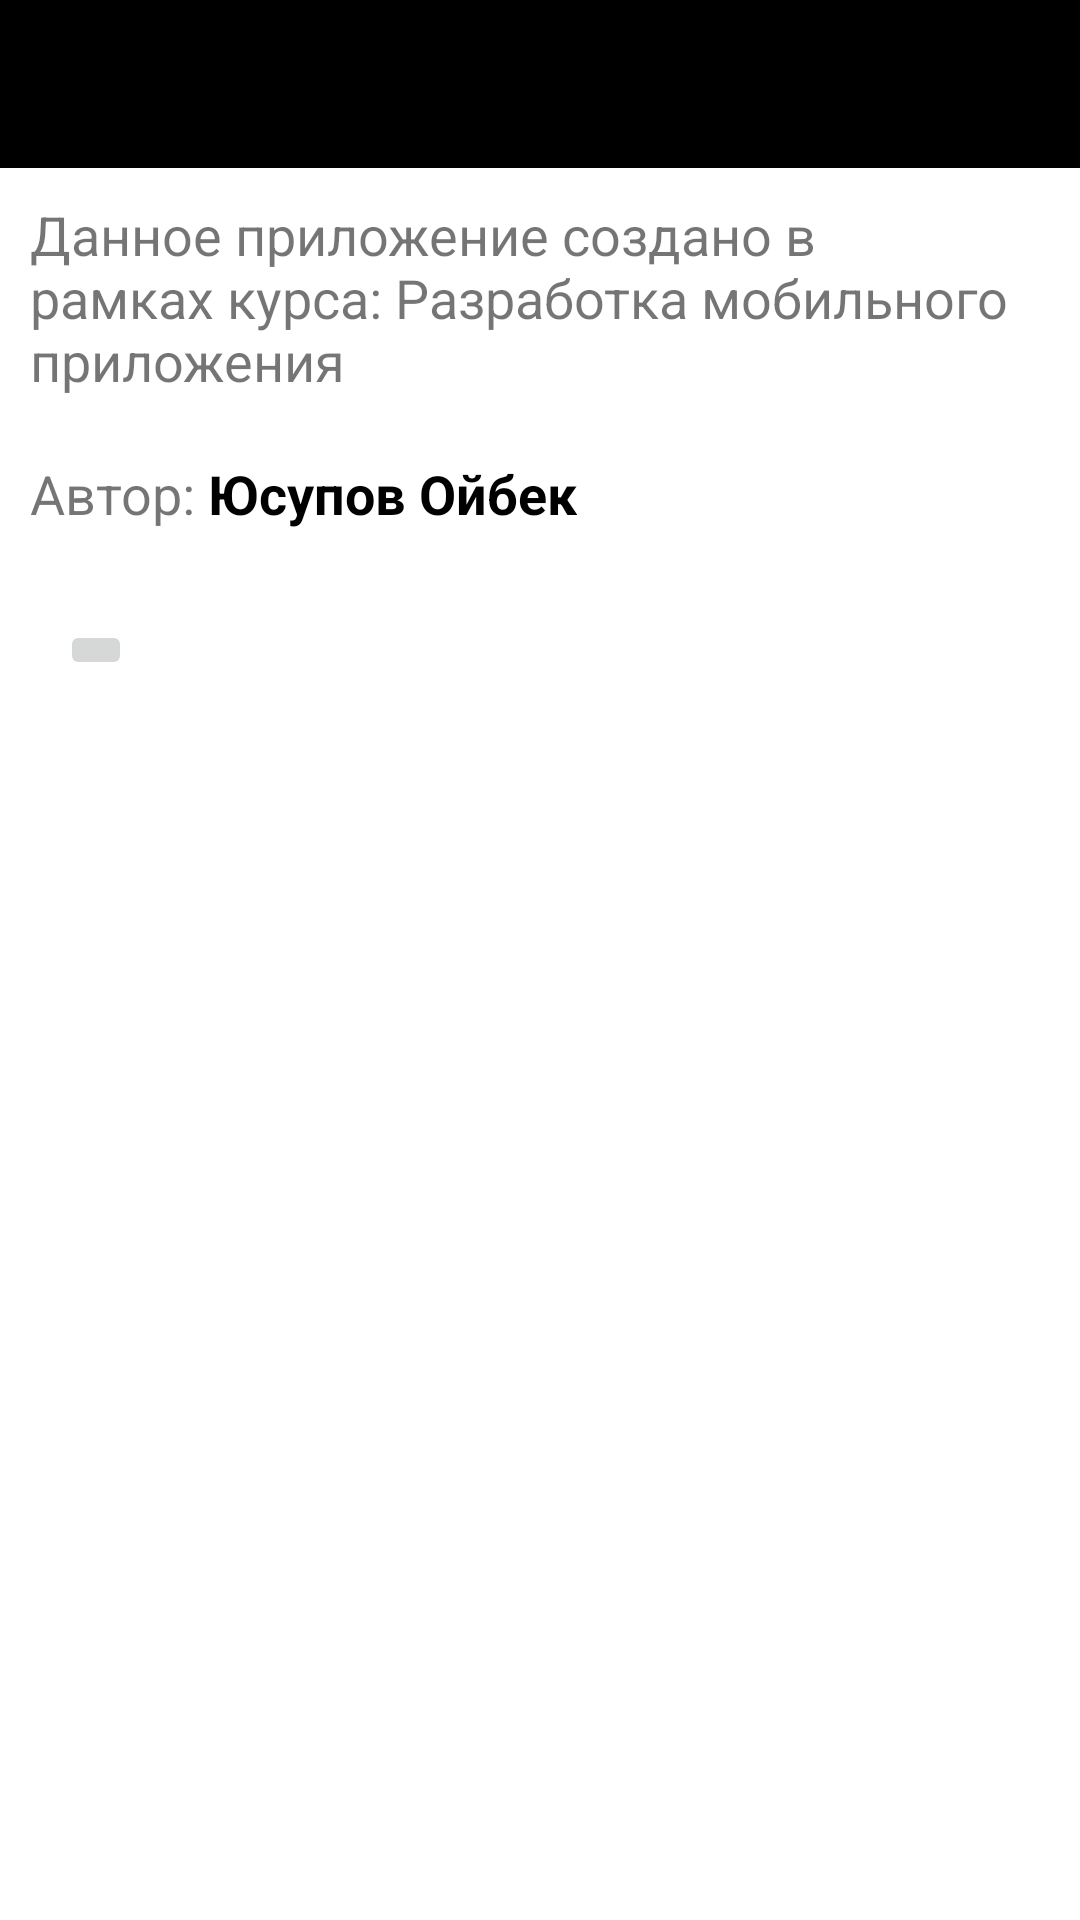

Produce the Android XML layout that renders to this screen, including the resource entries it uses.
<!-- AndroidManifest.xml: application theme Theme.Calculator -->
<!-- res/layout/activity_information.xml -->
<?xml version="1.0" encoding="utf-8"?>
<androidx.constraintlayout.widget.ConstraintLayout xmlns:android="http://schemas.android.com/apk/res/android"
    xmlns:app="http://schemas.android.com/apk/res-auto"
    xmlns:tools="http://schemas.android.com/tools"
    android:layout_width="match_parent"
    android:layout_height="match_parent"
    tools:context=".Information">

    <androidx.appcompat.widget.Toolbar
        android:id="@+id/toolbar"
        style="@style/Toolbar"
        app:layout_constraintStart_toStartOf="parent"
        app:layout_constraintTop_toTopOf="parent" />

    <TextView
        android:id="@+id/about_app"
        android:layout_width="wrap_content"
        android:layout_height="wrap_content"
        android:padding="10dp"
        android:text="Данное приложение создано в рамках курса: Разработка мобильного приложения"
        android:textSize="18sp"
        app:layout_constraintEnd_toEndOf="parent"
        app:layout_constraintStart_toStartOf="parent"
        app:layout_constraintTop_toBottomOf="@id/toolbar" />

    <TextView
        android:id="@+id/about_me"
        android:layout_width="wrap_content"
        android:layout_height="wrap_content"
        android:padding="10dp"
        android:text="@string/info_me"
        android:textSize="18sp"
        app:layout_constraintStart_toStartOf="parent"
        app:layout_constraintTop_toBottomOf="@id/about_app" />

    <ImageButton
        android:id="@+id/my_github"
        android:layout_width="wrap_content"
        android:layout_height="wrap_content"
        android:layout_margin="20dp"
        android:src="@drawable/github50"
        app:layout_constraintStart_toStartOf="parent"
        app:layout_constraintTop_toBottomOf="@+id/about_me" />

</androidx.constraintlayout.widget.ConstraintLayout>
<!-- resources referenced by this layout -->
<resources>
  <string name="info_me">
          <p>Автор: <b><font color="black">Юсупов Ойбек</font></b></p>
      </string>
  <style name="Toolbar">
          <item name="android:layout_width">match_parent</item>
          <item name="android:layout_height">?attr/actionBarSize</item>
          <item name="theme">@style/ThemeOverlay.AppCompat.Dark.ActionBar</item>
          <item name="popupTheme">@style/ThemeOverlay.AppCompat.Light</item>
          <item name="android:background">?attr/colorPrimary</item>
      </style>
  <style name="Theme.Calculator" parent="Theme.MaterialComponents.DayNight.NoActionBar">
          
          <item name="colorPrimary">@color/black</item>
          <item name="colorPrimaryVariant">@color/purple_700</item>
          <item name="colorOnPrimary">@color/white</item>
          
          <item name="colorSecondary">@color/teal_200</item>
          <item name="colorSecondaryVariant">@color/teal_700</item>
          <item name="colorOnSecondary">@color/purple_500</item>
          
          <item name="android:statusBarColor" tools:targetApi="l">?attr/colorPrimaryVariant</item>
          
      </style>
  <!-- not gathered from this repository: default colours our renderer supplied (Android Studio template values) -->
  <color name="purple_500">#FF6200EE</color>
  <color name="purple_700">#FF3700B3</color>
  <color name="teal_200">#FF03DAC5</color>
  <color name="teal_700">#FF018786</color>
  <color name="black">#FF000000</color>
  <color name="white">#FFFFFFFF</color>
</resources>
